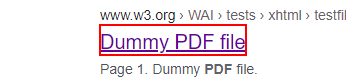
Workflow: Main

Step 1: click on the heading 'Dummy PDF file' in window 'download a pdf - Google Search' (chrome.exe)

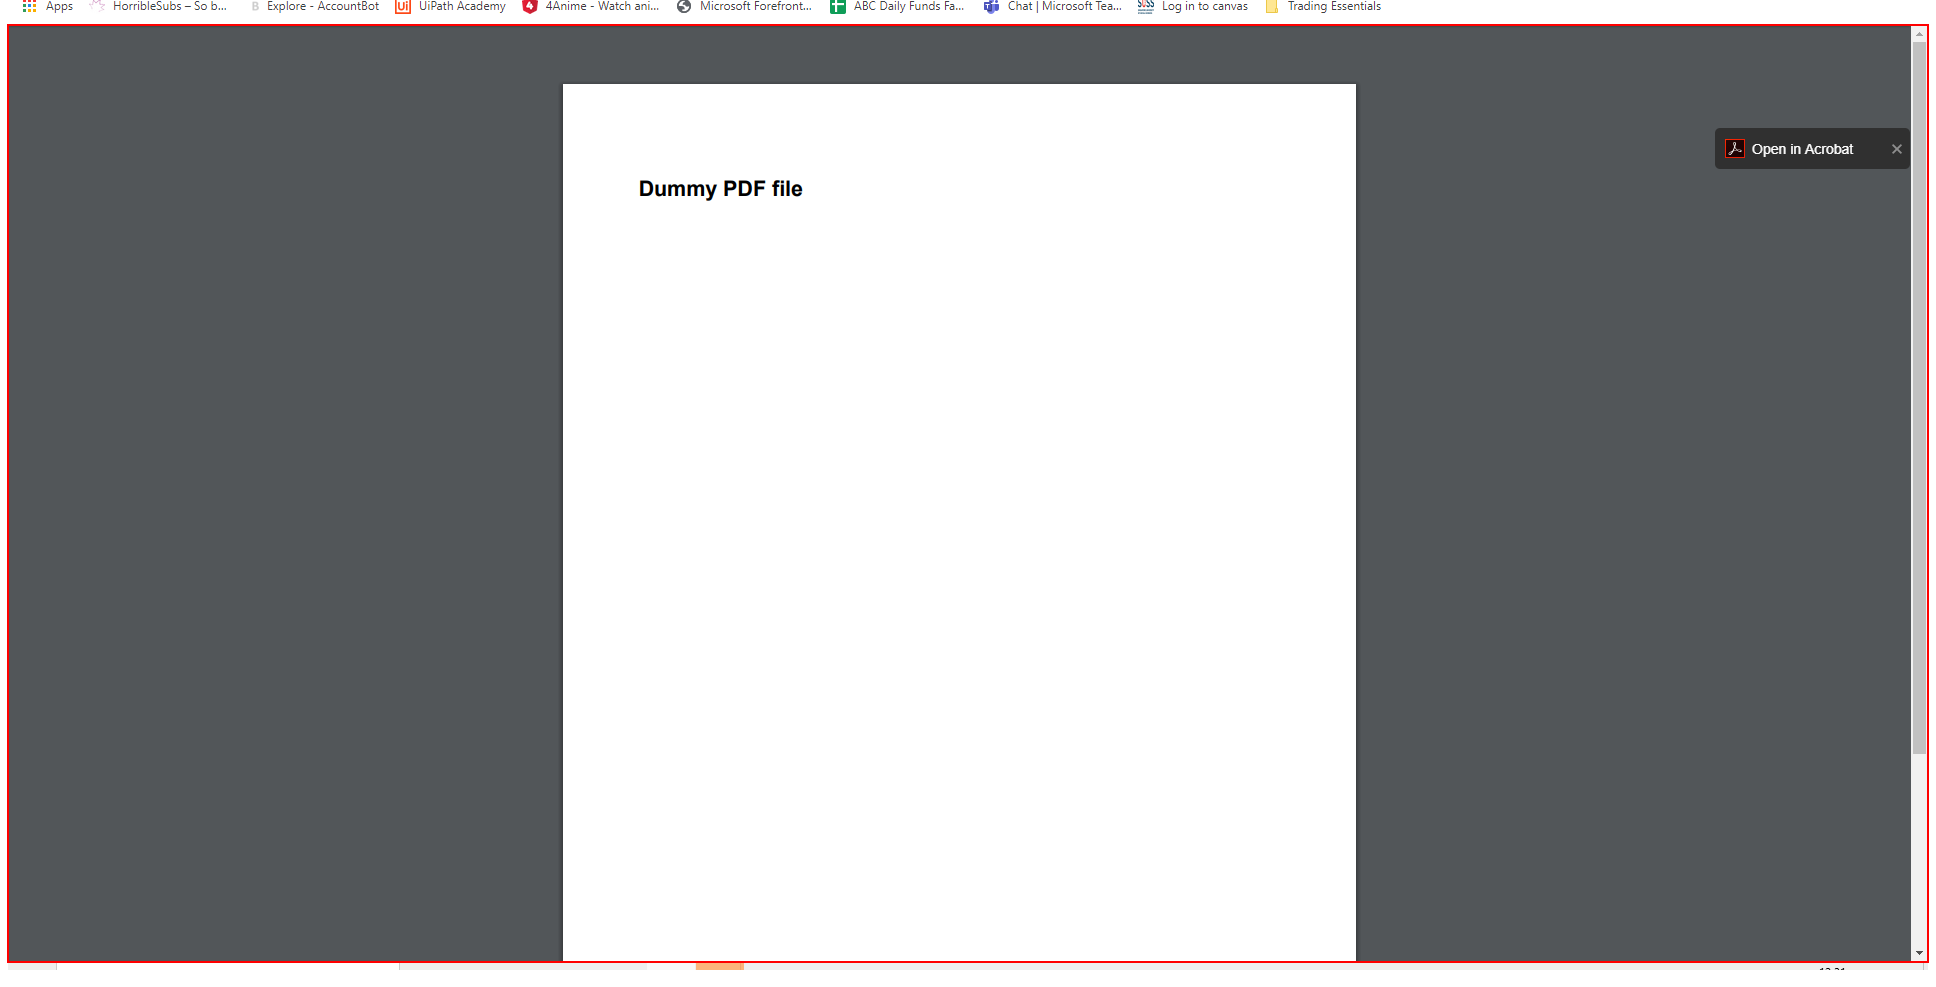
Step 2: type a value into the pane in window 'dummy.pdf - Google Chrome' (chrome.exe)

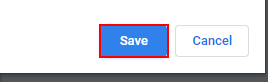
Step 3: click on the push button 'Save' in window 'dummy.pdf - Google Chrome' (chrome.exe)